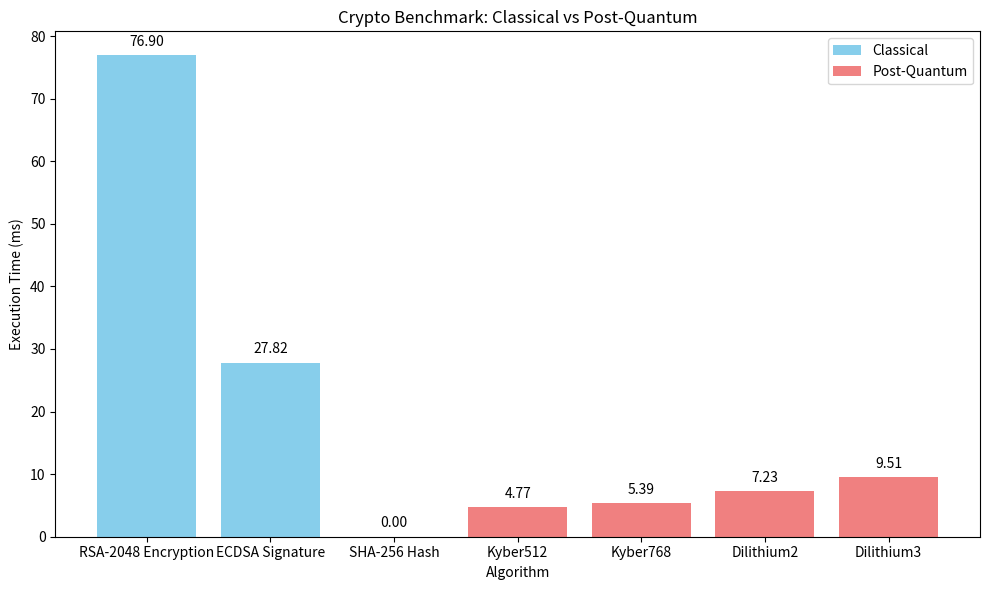

Here is the Python script that generated this plot:
import matplotlib.pyplot as plt
import pandas as pd
import os
from matplotlib.patches import Patch

# --- Data ---
classical_data = {
    "Algorithm": ["RSA-2048 Encryption", "ECDSA Signature", "SHA-256 Hash"],
    "Type": ["Classical"]*3,
    "Execution Time (ms)": [76.900959, 27.820587, 0.0]
}

postquantum_data = {
    "Algorithm": ["Kyber512", "Kyber768", "Dilithium2", "Dilithium3"],
    "Type": ["Post-Quantum"]*4,
    "Execution Time (ms)": [4.769564, 5.385160, 7.227659, 9.514809]
}

# Combine data
df = pd.concat([pd.DataFrame(classical_data), pd.DataFrame(postquantum_data)], ignore_index=True)

# --- Plot ---
plt.figure(figsize=(10,6))
colors = ["skyblue" if t=="Classical" else "lightcoral" for t in df["Type"]]
bars = plt.bar(df["Algorithm"], df["Execution Time (ms)"], color=colors)

plt.title("Crypto Benchmark: Classical vs Post-Quantum")
plt.ylabel("Execution Time (ms)")
plt.xlabel("Algorithm")

# Annotate bars
for bar in bars:
    yval = bar.get_height()
    plt.text(bar.get_x() + bar.get_width()/2.0, yval + 1, f'{yval:.2f}', ha='center', va='bottom')

# Legend
legend_elements = [Patch(facecolor='skyblue', label='Classical'),
                   Patch(facecolor='lightcoral', label='Post-Quantum')]
plt.legend(handles=legend_elements)

plt.tight_layout()

# Save plot
output_file = os.path.join(os.getcwd(), "crypto_classical_vs_postquantum.png")
plt.savefig(output_file, dpi=300)
print(f"Plot saved at: {output_file}")

plt.show()
